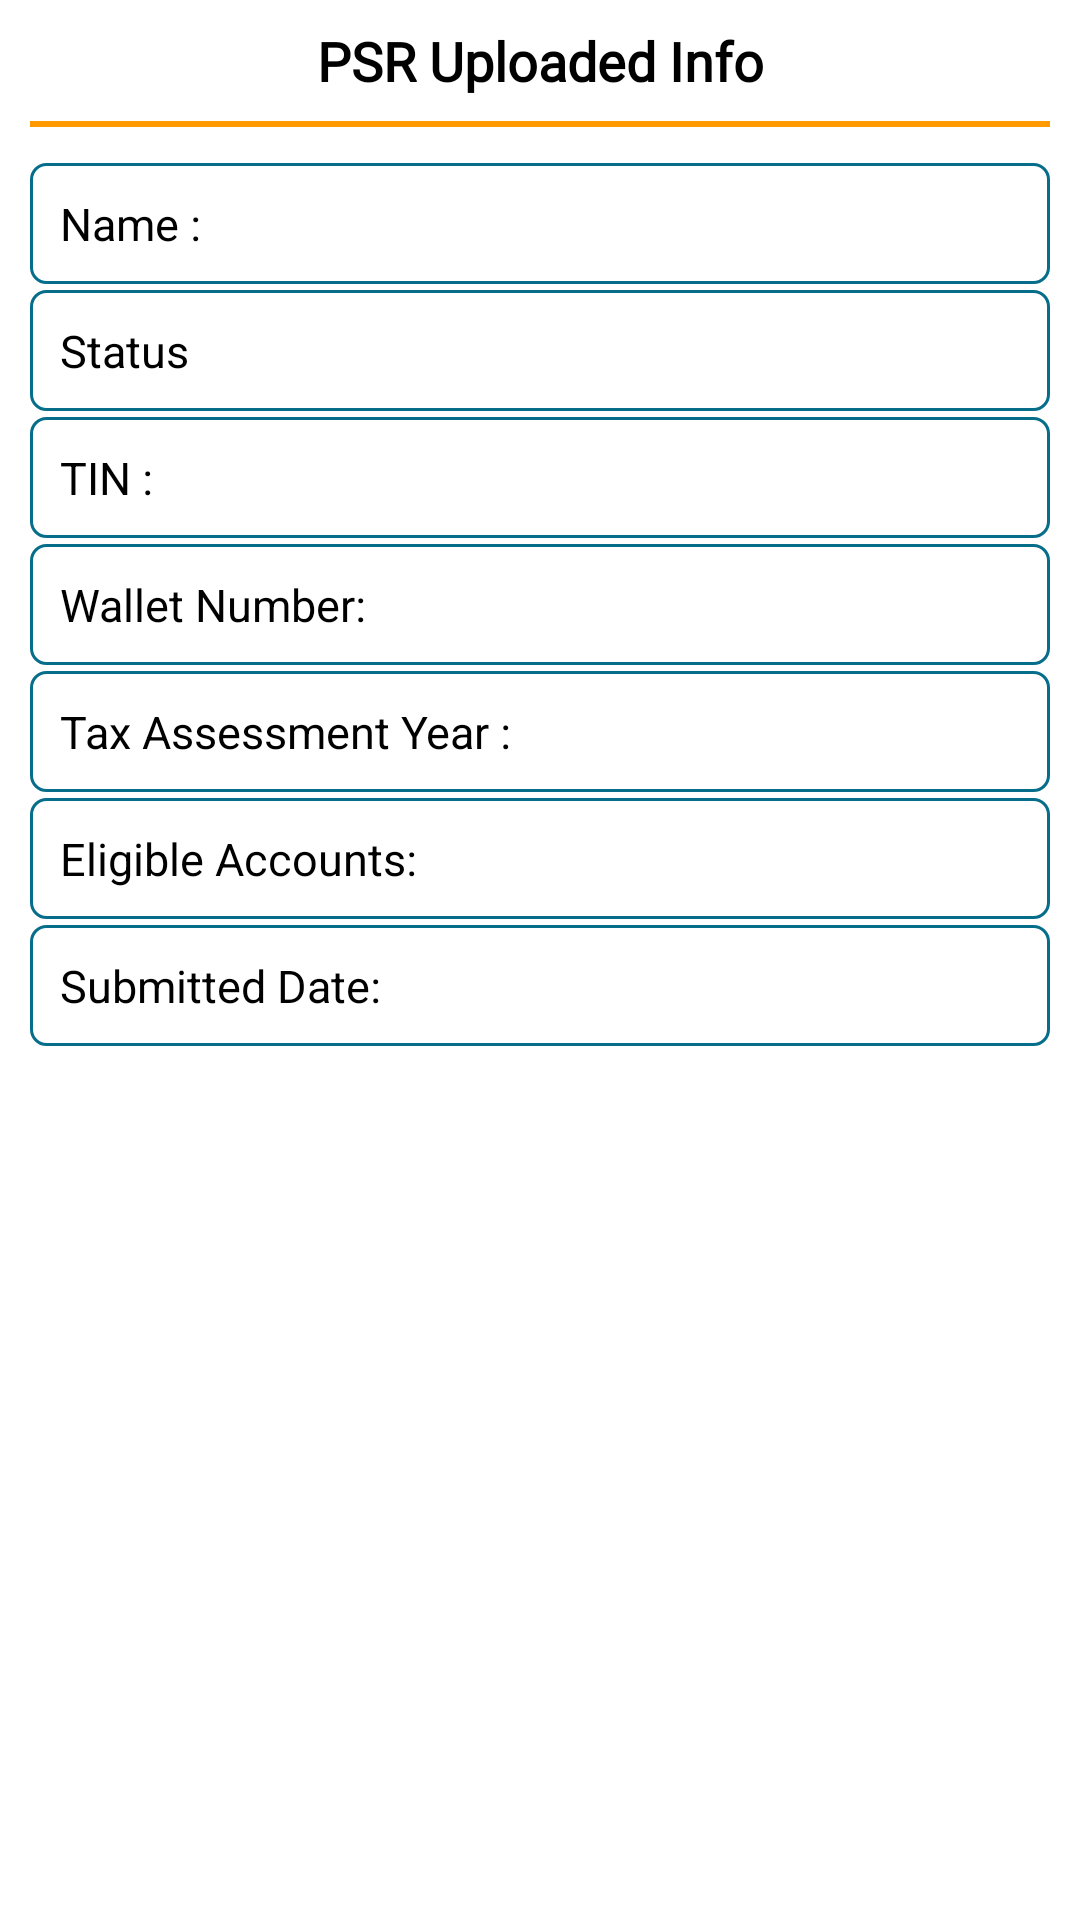

Write the Android layout XML for this screen, with the resource values it uses.
<!-- AndroidManifest.xml: application theme Theme.AndroidBasics -->
<!-- res/layout/layout_psr_listview_item_detail.xml -->
<?xml version="1.0" encoding="utf-8"?>
<LinearLayout xmlns:android="http://schemas.android.com/apk/res/android"
    android:layout_width="match_parent"
    android:layout_height="match_parent"
    android:orientation="vertical">

    <LinearLayout
        android:layout_width="match_parent"
        android:layout_height="wrap_content"
        android:orientation="vertical">

        <TextView
            android:layout_width="match_parent"
            android:layout_height="wrap_content"
            android:fontFamily="@font/nikosh"
            android:padding="8dp"
            android:text="@string/uploaded_psr_information"
            android:textAlignment="center"
            android:textSize="18sp"
            android:textStyle="bold" />

        <View
            android:layout_width="match_parent"
            android:layout_height="2dp"
            android:layout_marginHorizontal="@dimen/dp_10"
            android:layout_marginBottom="10dp"
            android:background="@color/main_color" />
    </LinearLayout>
    <RelativeLayout
        android:layout_width="match_parent"
        android:layout_height="wrap_content"
        android:layout_marginHorizontal="@dimen/dp_10"
        android:layout_marginTop="2dp"
        android:background="@drawable/border"
        android:orientation="horizontal">

        <TextView
            android:layout_width="wrap_content"
            android:layout_height="wrap_content"
            android:text="@string/name"
            android:textSize="@dimen/default_fontSize" />

        <TextView
            android:id="@+id/lblDetailName"
            android:layout_width="wrap_content"
            android:layout_height="wrap_content"
            android:layout_alignParentEnd="true"
            android:textSize="@dimen/default_fontSize" />
    </RelativeLayout>
    <RelativeLayout
        android:layout_width="match_parent"
        android:layout_height="wrap_content"
        android:layout_marginHorizontal="@dimen/dp_10"
        android:layout_marginTop="2dp"
        android:background="@drawable/border"
        android:orientation="horizontal">

        <TextView
            android:layout_width="wrap_content"
            android:layout_height="wrap_content"
            android:text="Status"
            android:textSize="@dimen/default_fontSize" />

        <TextView
            android:id="@+id/lblDetailStatus"
            android:layout_width="wrap_content"
            android:layout_height="wrap_content"
            android:layout_alignParentEnd="true"
            android:textSize="@dimen/default_fontSize" />
    </RelativeLayout>

    <RelativeLayout
        android:layout_width="match_parent"
        android:layout_height="wrap_content"
        android:layout_marginHorizontal="@dimen/dp_10"
        android:layout_marginTop="2dp"
        android:background="@drawable/border"
        android:orientation="horizontal">

        <TextView
            android:layout_width="wrap_content"
            android:layout_height="wrap_content"
            android:text="@string/tin"
            android:textSize="@dimen/default_fontSize" />

        <TextView
            android:id="@+id/lblDetailTin"
            android:layout_width="wrap_content"
            android:layout_height="wrap_content"
            android:layout_alignParentEnd="true"
            android:textSize="@dimen/default_fontSize" />
    </RelativeLayout>

    <RelativeLayout
        android:layout_width="match_parent"
        android:layout_height="wrap_content"
        android:layout_marginHorizontal="@dimen/dp_10"
        android:layout_marginTop="2dp"
        android:background="@drawable/border"
        android:orientation="horizontal">

        <TextView
            android:layout_width="wrap_content"
            android:layout_height="wrap_content"
            android:text="Wallet Number: "
            android:textSize="@dimen/default_fontSize" />

        <TextView
            android:id="@+id/lblDetailWallet"
            android:layout_width="wrap_content"
            android:layout_height="wrap_content"
            android:layout_alignParentEnd="true"
            android:textSize="@dimen/default_fontSize" />
    </RelativeLayout>

    <RelativeLayout
        android:layout_width="match_parent"
        android:layout_height="wrap_content"
        android:layout_marginHorizontal="@dimen/dp_10"
        android:layout_marginTop="2dp"
        android:background="@drawable/border"
        android:orientation="horizontal">

        <TextView
            android:layout_width="wrap_content"
            android:layout_height="wrap_content"
            android:text="@string/tax_assessment_year"
            android:textSize="@dimen/default_fontSize" />

        <TextView
            android:id="@+id/lblDetailAssessmentYear"
            android:layout_width="wrap_content"
            android:layout_height="wrap_content"
            android:layout_alignParentEnd="true"
            android:textSize="@dimen/default_fontSize" />
    </RelativeLayout>

    <RelativeLayout
        android:layout_width="match_parent"
        android:layout_height="wrap_content"
        android:layout_marginHorizontal="@dimen/dp_10"
        android:layout_marginTop="2dp"
        android:background="@drawable/border"
        android:orientation="horizontal">

        <TextView
            android:layout_width="wrap_content"
            android:layout_height="wrap_content"
            android:text="Eligible Accounts: "
            android:textSize="@dimen/default_fontSize" />

        <TextView
            android:id="@+id/lblDetailAccounts"
            android:layout_width="wrap_content"
            android:layout_height="wrap_content"
            android:layout_alignParentEnd="true"
            android:textSize="@dimen/default_fontSize" />
    </RelativeLayout>

    <RelativeLayout
        android:layout_width="match_parent"
        android:layout_height="wrap_content"
        android:layout_marginHorizontal="@dimen/dp_10"
        android:layout_marginTop="2dp"
        android:background="@drawable/border"
        android:orientation="horizontal">

        <TextView
            android:layout_width="wrap_content"
            android:layout_height="wrap_content"
            android:text="Submitted Date: "
            android:textSize="@dimen/default_fontSize" />

        <TextView
            android:id="@+id/lblDetailUploadDateTime"
            android:layout_width="wrap_content"
            android:layout_height="wrap_content"
            android:layout_alignParentEnd="true"
            android:textSize="@dimen/default_fontSize" />
    </RelativeLayout>
</LinearLayout>
<!-- resources referenced by this layout -->
<resources>
  <color name="main_color">#ff9a00</color>
  <item name="default_fontSize" type="dimen">15sp</item>
  <dimen name="dp_10">10dp</dimen>
  <!-- drawable border (drawable) -->
  <?xml version="1.0" encoding="UTF-8"?>
  <shape xmlns:android="http://schemas.android.com/apk/res/android" android:shape="rectangle">
      <corners android:radius="5dp"/>
      <solid
          android:color="@android:color/white">
      </solid>
      <padding android:left="10dp" android:right="10dp" android:top="10dp" android:bottom="10dp"/>
      <stroke android:width="1dp" android:color="@color/signupColor"/>
  </shape>
  <string name="name">Name :\u0020 </string>
  <string name="tax_assessment_year">Tax Assessment Year :\u0020</string>
  <string name="tin">TIN :\u0020 </string>
  <string name="uploaded_psr_information">PSR Uploaded Info</string>
  <style name="Theme.AndroidBasics" parent="Base.Theme.AndroidBasics">
          
          <item name="android:navigationBarColor">@android:color/transparent</item>
          <item name="android:statusBarColor">@android:color/transparent</item>
          <item name="android:windowLightStatusBar">?attr/isLightTheme</item>
      </style>
  <color name="signupColor">#066e8a</color>
</resources>
